Run: headless pygame with SDL's dummy video driver; simulated clock (each Clock.tick advances the game by its frame time, no real sleeping); random seed 0; keys injected as events and as key.get_pressed() state; no mouse input.
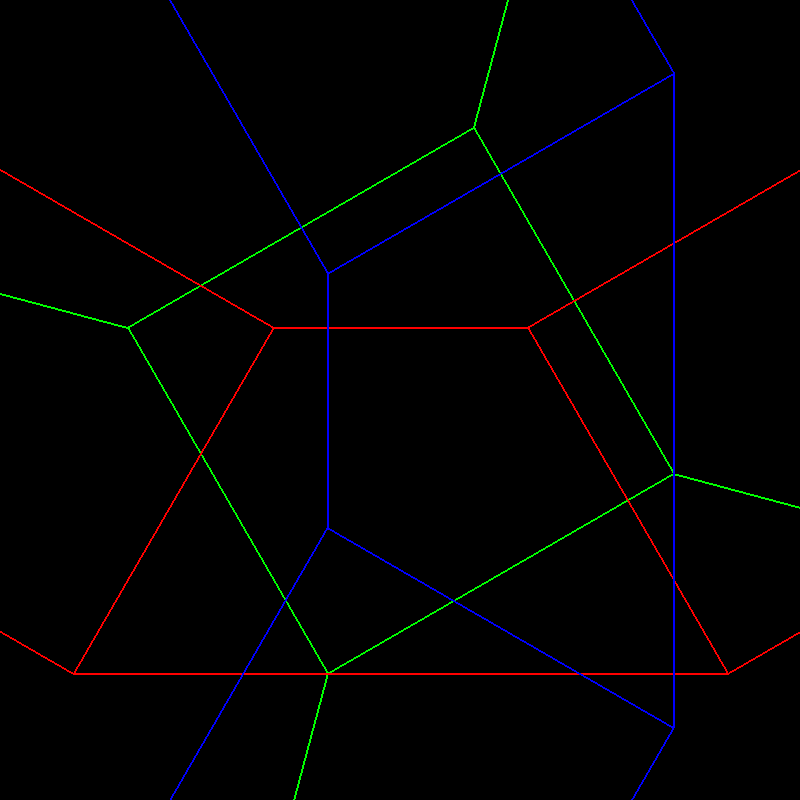
Frame 1 of 4 · flips 1–60 · no input
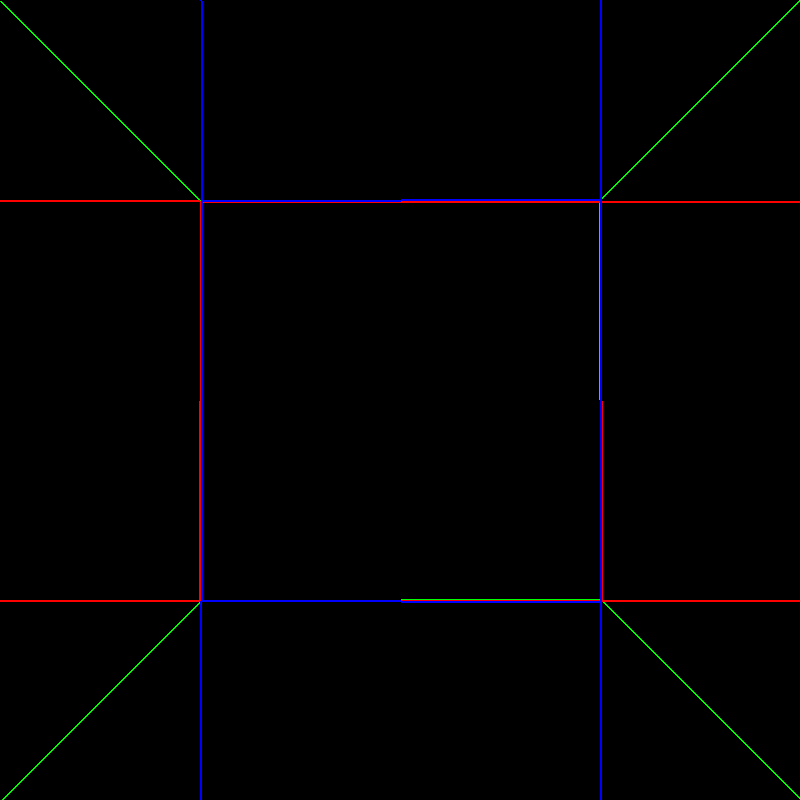
Frame 2 of 4 · flips 61–180 · tapped SPACE, RETURN · held RIGHT (→), D
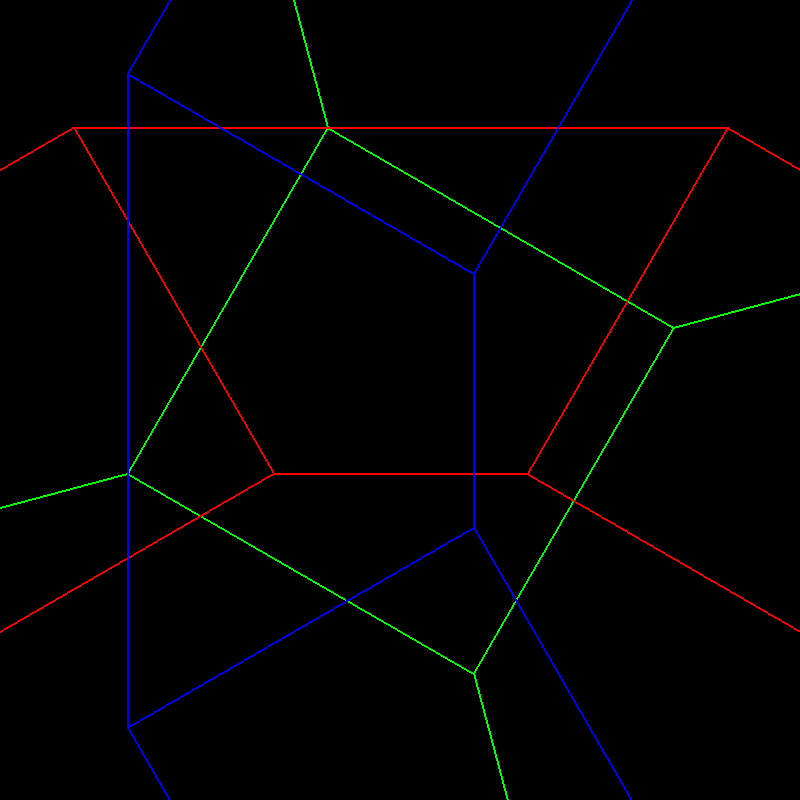
Frame 3 of 4 · flips 181–300 · held DOWN (↓), S
Frame 4 of 4 · flips 301–420 · held LEFT (←), A, UP (↑), W · screen same as frame 1, image omitted

The pygame program that drew these frames:

import pygame
import math
ANCHO=800
ALTO=800
CENTRO=[ANCHO/2,ALTO/2]
VERDE=[0,255,0]
AZUL=[0,0,255]
ROJO=[255,0,0]
AMARILLO=[200,200,0]
NEGRO=[0,0,0]
BLANCO=[255,255,255]
PUNTO1=[0,400]
PUNTO2=[800,400]
PUNTO3=[400,0]
PUNTO4=[400,800]
def Plano(p,c):
    centro=c
    y=centro[1]
    p_ini=[0,y]
    p_fin=[ANCHO,y]
    pygame.draw.line(p,BLANCO,p_ini,p_fin,1)
    x=centro[0]
    p_ini=[x,0]
    p_fin=[x,ALTO]
    pygame.draw.line(p,BLANCO,p_ini,p_fin,1)
    return p

def cuadro(v,lcor, color):
    pygame.draw.polygon(v,color,lcor,2)

def TrCart_Pant(c,p):
    px=c[0]+p[0]
    py=c[1]-p[1]
    return [px,py]

def Rotacion(p,a):
    ar=math.radians(a)
    xp= (p[0]*math.cos(ar)) + (p[1]*math.sin(ar))
    yp= -(p[0]*math.sin(ar)) + (p[1]*math.cos(ar))
    return [int(xp), int(yp)]

if __name__ == '__main__':
    pygame.init()
    pantalla=pygame.display.set_mode([ANCHO,ALTO])
    fin=False

    reloj=pygame.time.Clock()
#definicion de variables
    angulo=0
    anguloi=0
    angulod=0
    anguloa=0
    angulob=0
    #coordenadas iniciales del cuadrado VERDE de como queremos que se vea en cartesiano
    p1=[200,200]
    p2=[200,-200]
    p3=[-200,-200]
    p4=[-200,200]
    p5=[400,400]
    p6=[400,-400]
    p7=[-400,-400]
    p8=[-400,400]
    #conversion de lass coordenadas iniciales del cuadrado VERDE a coordenadas en pantalla
    p1c=TrCart_Pant(CENTRO,p1)
    p2c=TrCart_Pant(CENTRO,p2)
    p3c=TrCart_Pant(CENTRO,p3)
    p4c=TrCart_Pant(CENTRO,p4)
    p5c=TrCart_Pant(CENTRO,p5)
    p6c=TrCart_Pant(CENTRO,p6)
    p7c=TrCart_Pant(CENTRO,p7)
    p8c=TrCart_Pant(CENTRO,p8)
    lcor=[p1c,p2c,p3c,p4c]



    while not fin:

        #cuadrado VERDE
        angulo+=1
        pr1=Rotacion(p1,angulo)
        pr2=Rotacion(p2,angulo)
        pr3=Rotacion(p3,angulo)
        pr4=Rotacion(p4,angulo)
        p1ro=TrCart_Pant(CENTRO,pr1)
        p2ro=TrCart_Pant(CENTRO,pr2)
        p3ro=TrCart_Pant(CENTRO,pr3)
        p4ro=TrCart_Pant(CENTRO,pr4)
        pr5=Rotacion(p5,angulo)
        pr6=Rotacion(p6,angulo)
        pr7=Rotacion(p7,angulo)
        pr8=Rotacion(p8,angulo)
        p5ro=TrCart_Pant(CENTRO,pr5)
        p6ro=TrCart_Pant(CENTRO,pr6)
        p7ro=TrCart_Pant(CENTRO,pr7)
        p8ro=TrCart_Pant(CENTRO,pr8)
        lcorr=[p1ro,p2ro,p3ro,p4ro]
        #cuadrado ROJO
        anguloi-=1
        p1i=Rotacion(p1,anguloi)
        p2i=Rotacion(p2,anguloi)
        p3i=Rotacion(p3,anguloi)
        p4i=Rotacion(p4,anguloi)
        p5i=Rotacion(p5,anguloi)
        p6i=Rotacion(p6,anguloi)
        p7i=Rotacion(p7,anguloi)
        p8i=Rotacion(p8,anguloi)
        p1ir=TrCart_Pant(PUNTO1,p1i)
        p2ir=TrCart_Pant(PUNTO1,p2i)
        p3ir=TrCart_Pant(PUNTO1,p3i)
        p4ir=TrCart_Pant(PUNTO1,p4i)
        p5ir=TrCart_Pant(PUNTO1,p5i)
        p6ir=TrCart_Pant(PUNTO1,p6i)
        p7ir=TrCart_Pant(PUNTO1,p7i)
        p8ir=TrCart_Pant(PUNTO1,p8i)
        lcori=[p1ir,p2ir,p3ir,p4ir]
        angulod+=1
        p1d=Rotacion(p1,angulod)
        p2d=Rotacion(p2,angulod)
        p3d=Rotacion(p3,angulod)
        p4d=Rotacion(p4,angulod)
        p5d=Rotacion(p5,angulod)
        p6d=Rotacion(p6,angulod)
        p7d=Rotacion(p7,angulod)
        p8d=Rotacion(p8,angulod)
        p1dr=TrCart_Pant(PUNTO2,p1d)
        p2dr=TrCart_Pant(PUNTO2,p2d)
        p3dr=TrCart_Pant(PUNTO2,p3d)
        p4dr=TrCart_Pant(PUNTO2,p4d)
        p5dr=TrCart_Pant(PUNTO2,p5d)
        p6dr=TrCart_Pant(PUNTO2,p6d)
        p7dr=TrCart_Pant(PUNTO2,p7d)
        p8dr=TrCart_Pant(PUNTO2,p8d)
        lcord=[p1dr,p2dr,p3dr,p4dr]
        #cuadrado AZUL
        anguloa+=1
        p1a=Rotacion(p1,anguloa)
        p2a=Rotacion(p2,anguloa)
        p3a=Rotacion(p3,anguloa)
        p4a=Rotacion(p4,anguloa)
        p5a=Rotacion(p5,anguloa)
        p6a=Rotacion(p6,anguloa)
        p7a=Rotacion(p7,anguloa)
        p8a=Rotacion(p8,anguloa)
        p1ar=TrCart_Pant(PUNTO3,p1a)
        p2ar=TrCart_Pant(PUNTO3,p2a)
        p3ar=TrCart_Pant(PUNTO3,p3a)
        p4ar=TrCart_Pant(PUNTO3,p4a)
        p5ar=TrCart_Pant(PUNTO3,p5a)
        p6ar=TrCart_Pant(PUNTO3,p6a)
        p7ar=TrCart_Pant(PUNTO3,p7a)
        p8ar=TrCart_Pant(PUNTO3,p8a)
        lcora=[p1ar,p2ar,p3ar,p4ar]
        angulob-=1
        p1b=Rotacion(p1,angulob)
        p2b=Rotacion(p2,angulob)
        p3b=Rotacion(p3,angulob)
        p4b=Rotacion(p4,angulob)
        p5b=Rotacion(p5,angulob)
        p6b=Rotacion(p6,angulob)
        p7b=Rotacion(p7,angulob)
        p8b=Rotacion(p8,angulob)
        p1br=TrCart_Pant(PUNTO4,p1b)
        p2br=TrCart_Pant(PUNTO4,p2b)
        p3br=TrCart_Pant(PUNTO4,p3b)
        p4br=TrCart_Pant(PUNTO4,p4b)
        p5br=TrCart_Pant(PUNTO4,p5b)
        p6br=TrCart_Pant(PUNTO4,p6b)
        p7br=TrCart_Pant(PUNTO4,p7b)
        p8br=TrCart_Pant(PUNTO4,p8b)
        lcorb=[p1br,p2br,p3br,p4br]

        for event in pygame.event.get():
            if event.type== pygame.QUIT:
                fin=True

        #actualizaciones
        pantalla.fill(NEGRO)
        cuadro(pantalla,lcorr,VERDE)
        pygame.draw.line(pantalla,VERDE,p1ro,p5ro,2)
        pygame.draw.line(pantalla,VERDE,p2ro,p6ro,2)
        pygame.draw.line(pantalla,VERDE,p3ro,p7ro,2)
        pygame.draw.line(pantalla,VERDE,p4ro,p8ro,2)
        if(p1ir[0]>=0):
            pygame.draw.line(pantalla,ROJO,p1ir,p4dr,2)
        if(p2ir[0]>=0):
            pygame.draw.line(pantalla,ROJO,p2ir,p3dr,2)
        if(p3ir[0]>=0):
            pygame.draw.line(pantalla,ROJO,p3ir,p2dr,2)
        if(p4ir[0]>=0):
            pygame.draw.line(pantalla,ROJO,p4ir,p1dr,2)
        pygame.draw.polygon(pantalla,ROJO,lcori,2)
        pygame.draw.polygon(pantalla,ROJO,lcord,2)

        if(p1ar[1]>=0):
            pygame.draw.line(pantalla,AZUL,p1ar,p2br,2)
        if(p2ar[1]>=0):
            pygame.draw.line(pantalla,AZUL,p2ar,p1br,2)
        if(p3ar[1]>=0):
            pygame.draw.line(pantalla,AZUL,p3ar,p4br,2)
        if(p4ar[1]>=0):
            pygame.draw.line(pantalla,AZUL,p4ar,p3br,2)

        pygame.draw.polygon(pantalla,AZUL,lcora,2)
        pygame.draw.polygon(pantalla,AZUL,lcorb,2)
        pygame.display.flip()
        reloj.tick(30)
    pygame.quit()
